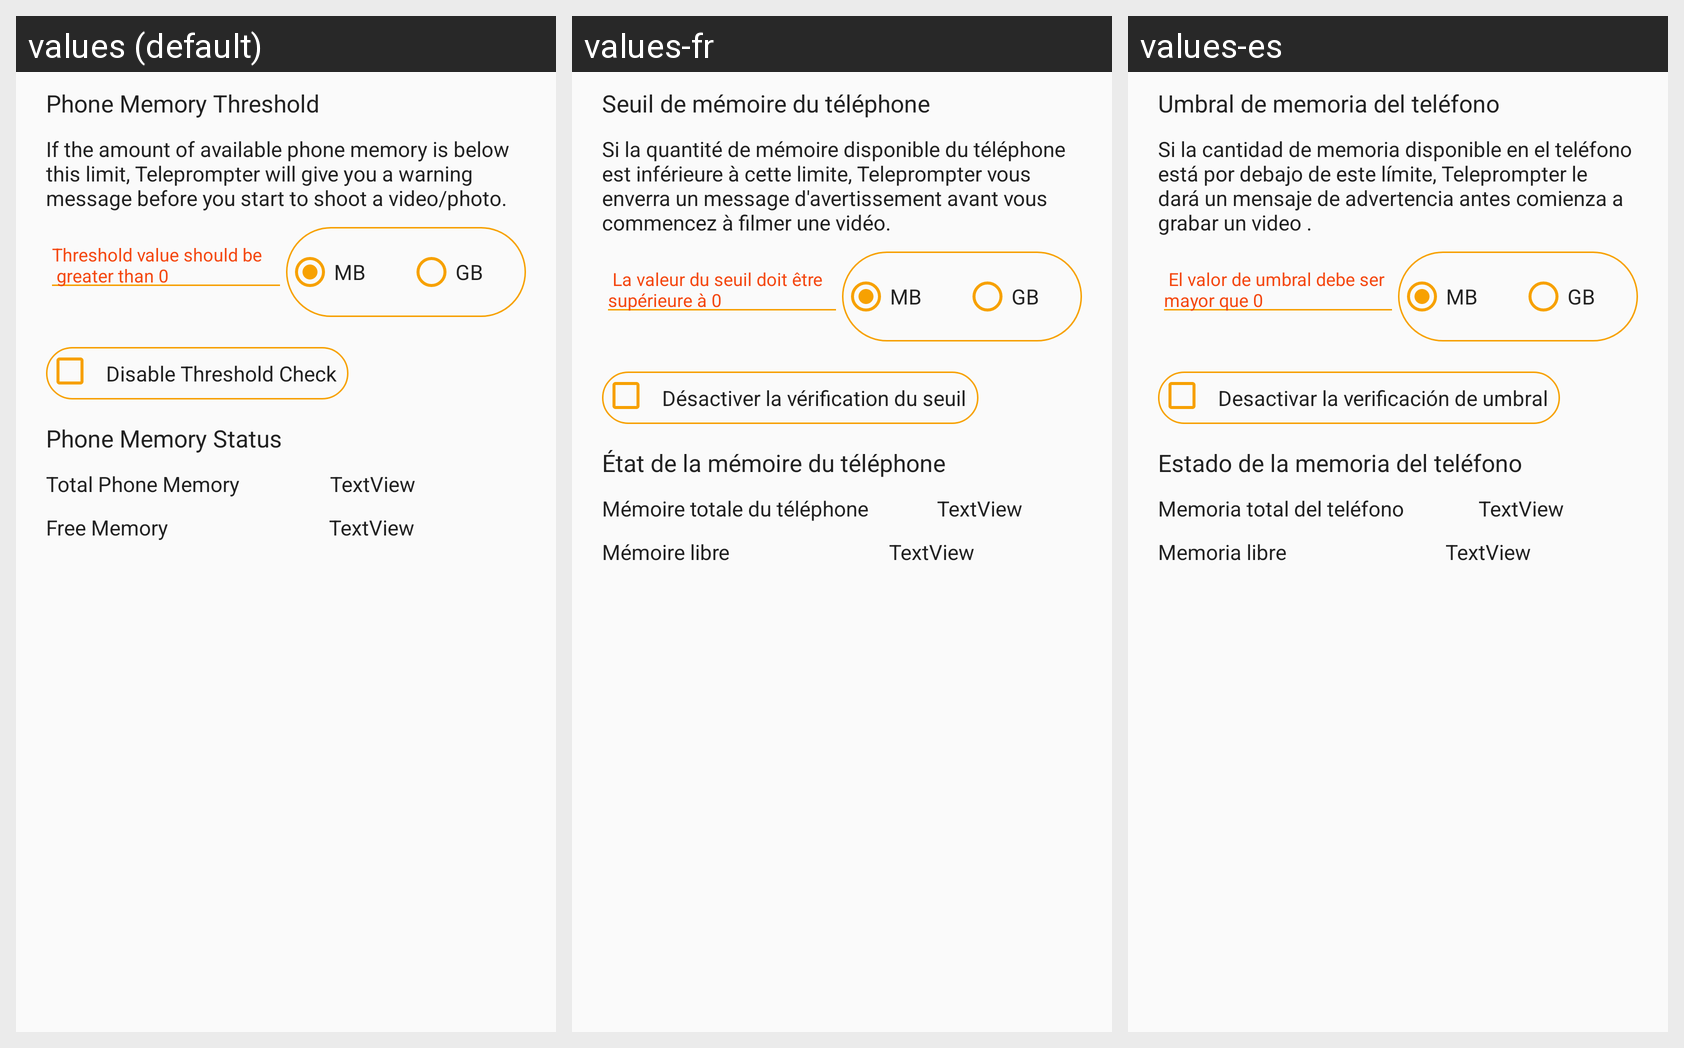

The Android screen above is rendered under several locales of the same app. Produce the string resources it draws, with the default and per-locale values.
Android screen res/layout/activity_memory_limit.xml rendered under 3 locales, left to right: values (default), values-fr, values-es. Device: Nexus 5 (rendered at 1080×1920; each locale shown at half size, 540×960, under a caption strip naming it); theme AppTheme.
Other locales in the repository, not shown: values-ar, values-en, values-hi.
Strings drawn on this screen, with the default value and each locale's value (text and hints the layout hard-codes, and strings that could not be matched under every locale, appear in the picture but are not listed):

memoryThreasholdTitle
  values: Phone Memory Threshold
  values-fr: Seuil de mémoire du téléphone
  values-es: Umbral de memoria del teléfono

memoryThreshold
  values: If the amount of available phone memory is below this limit, Teleprompter will give you a warning message before you start to shoot a video/photo.
  values-fr: Si la quantité de mémoire disponible du téléphone est inférieure à cette limite, Teleprompter vous enverra un message d'avertissement avant vous commencez à filmer une vidéo.
  values-es: Si la cantidad de memoria disponible en el teléfono está por debajo de este límite, Teleprompter le dará un mensaje de advertencia antes comienza a grabar un video .

disableThreshold
  values: Disable Threshold Check
  values-fr: Désactiver la vérification du seuil
  values-es: Desactivar la verificación de umbral

memoryStatus
  values: Phone Memory Status
  values-fr: État de la mémoire du téléphone
  values-es: Estado de la memoria del teléfono

totalPhoneMemory
  values: Total Phone Memory
  values-fr: Mémoire totale du téléphone
  values-es: Memoria total del teléfono

totalFreeMemory
  values: Free Memory
  values-fr: Mémoire libre
  values-es: Memoria libre
